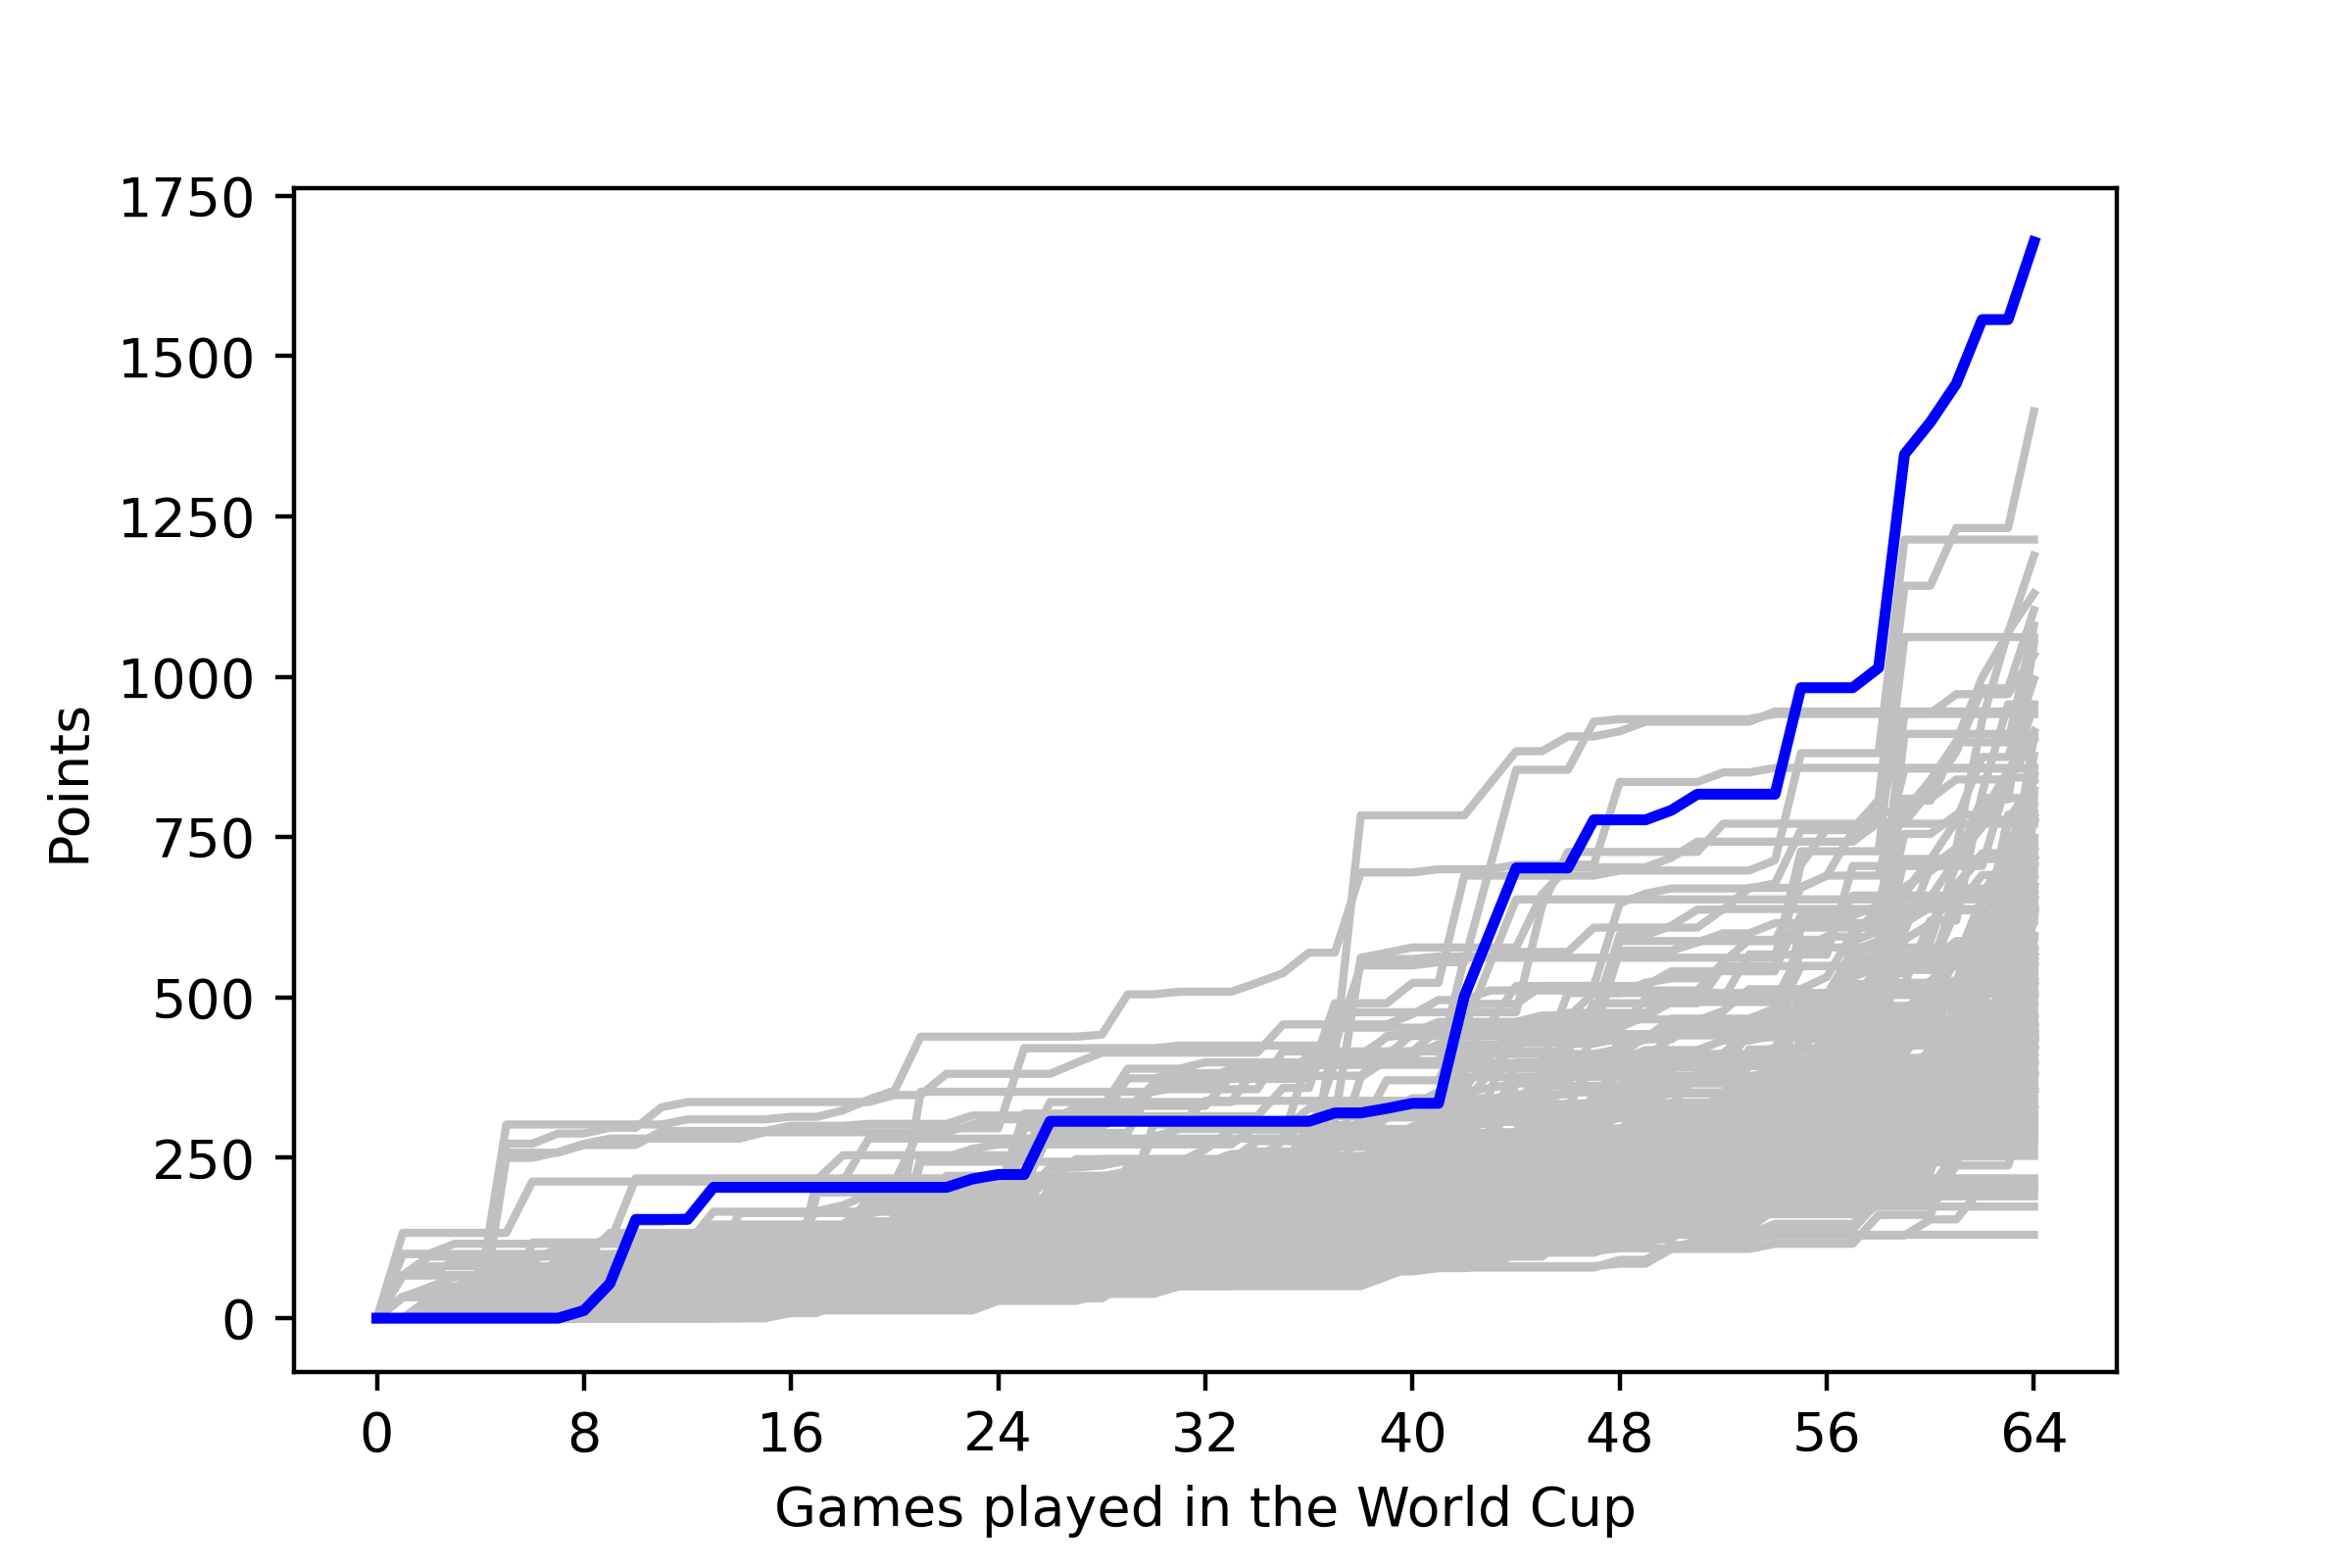

Source data for this figure (header and first rows):
, <b>Team</b>, <b>Points</b>
1, <span style="color: gold;"><b>ARGENTINA<…, 125
2, <span style="color: gold;"><b>ARGENTINA<…, 125
3, <span style="color: silver;"><b>FRANCE</…, 106
4, <span style="color: silver;"><b>FRANCE</…, 106
5, JAPAN, 150
6, JAPAN, 150
7, MOROCCO, 396
8, MOROCCO, 396
9, SWITZERLAND, 62
10, SWITZERLAND, 62
